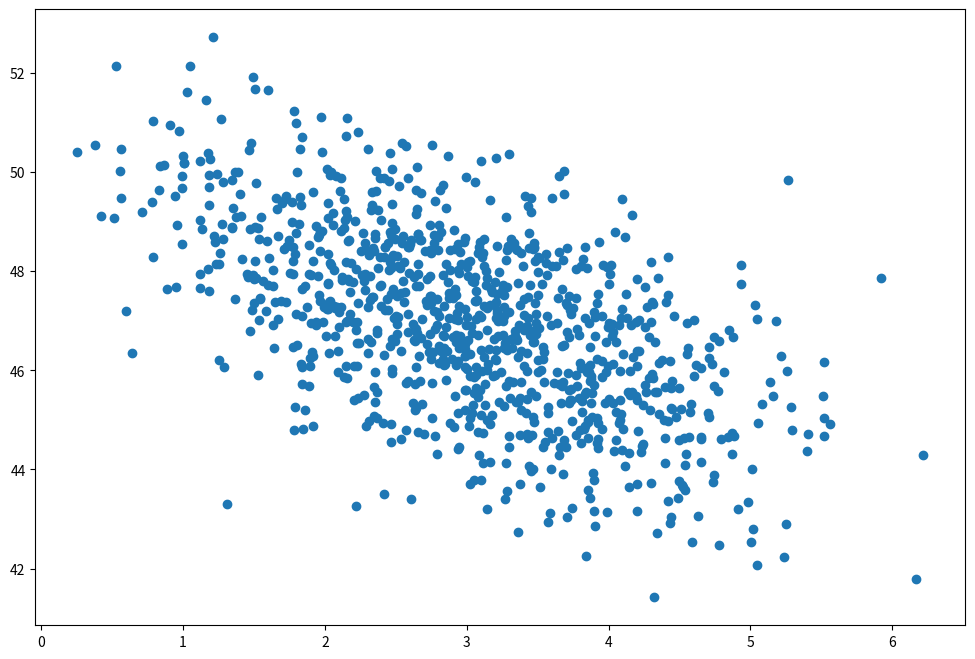

The matplotlib source for this figure:
import numpy as np
import matplotlib.pyplot as plt

page_load_time = np.random.normal(3.0, 1.0, 1000)
purchase_amount = np.random.normal(50.0, 1.5, 1000) - page_load_time

plt.figure(figsize=(12, 8))
plt.scatter(page_load_time, purchase_amount)
plt.show()